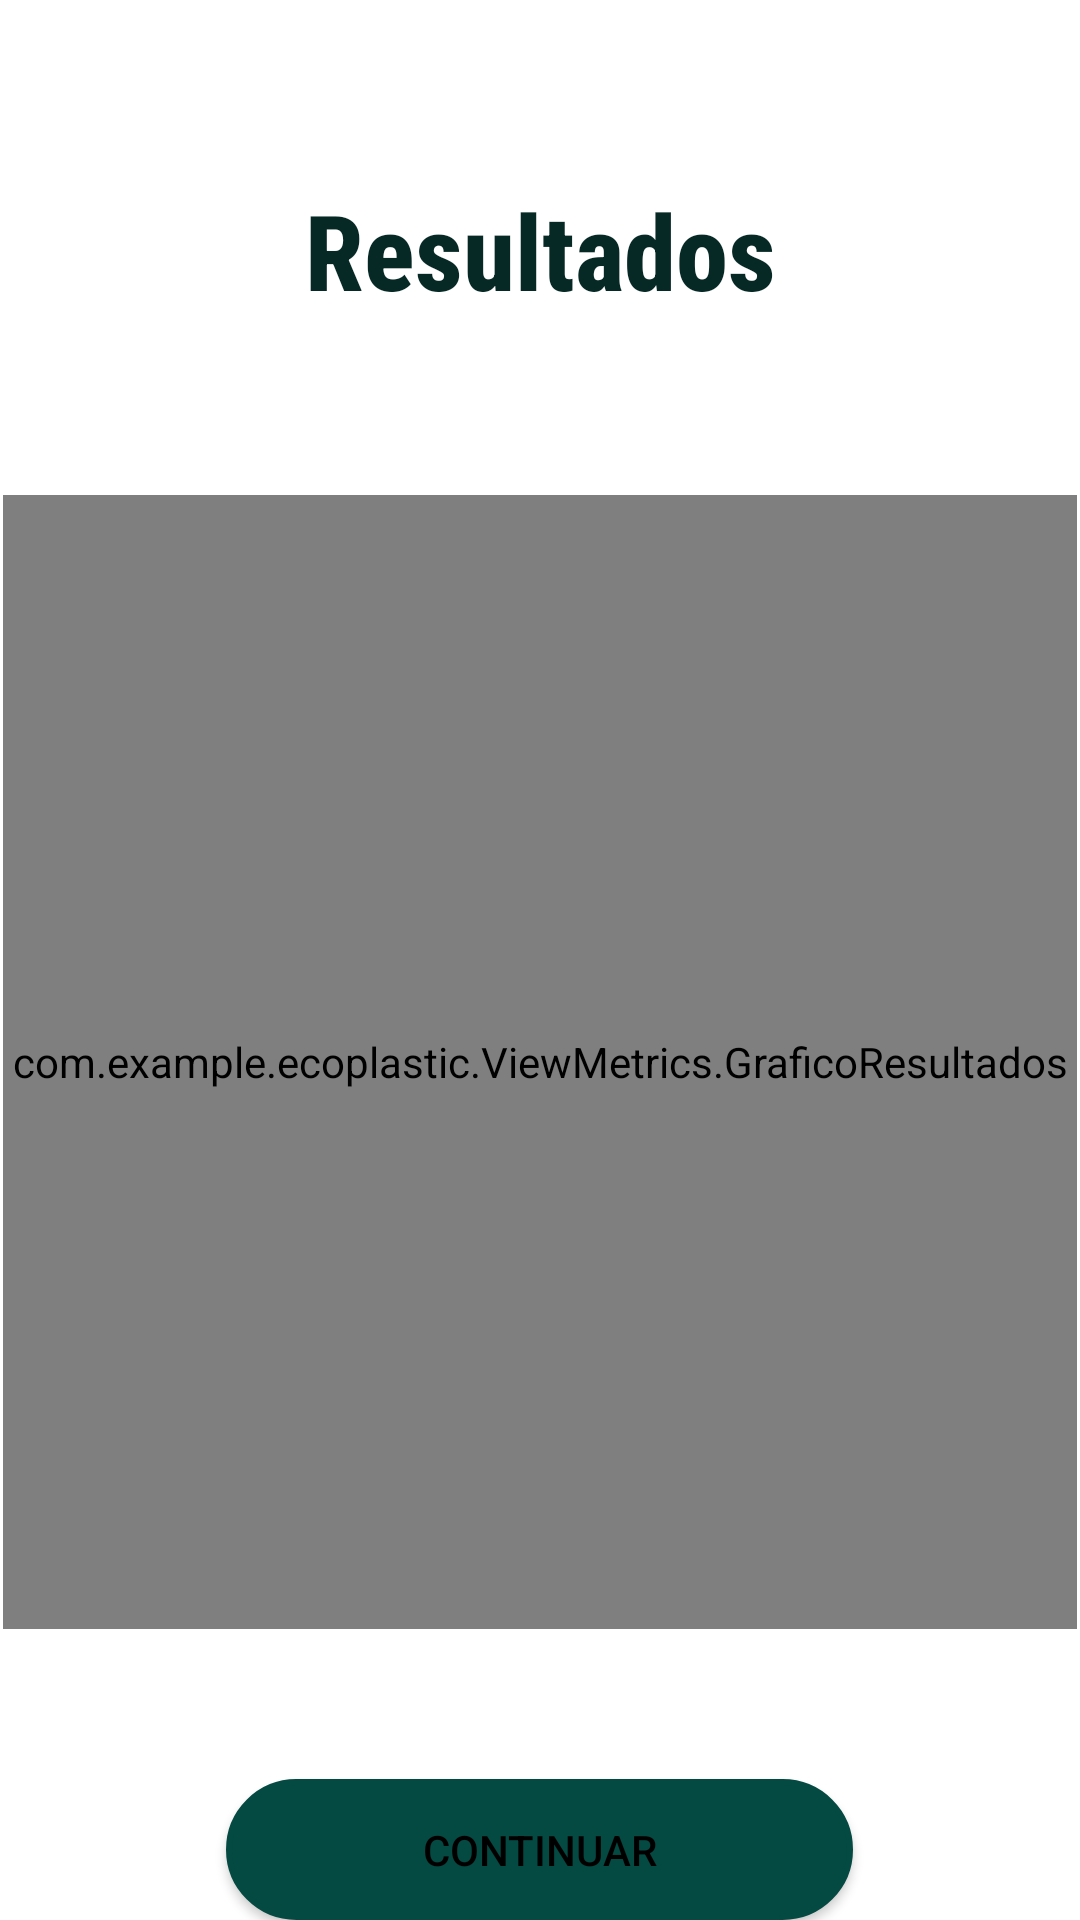

Layout XML and referenced resources for this Android screen:
<!-- AndroidManifest.xml: application theme Theme.EcoPlastic -->
<!-- res/layout/fragment_resultado.xml -->
<?xml version="1.0" encoding="utf-8"?>
<LinearLayout xmlns:android="http://schemas.android.com/apk/res/android"
    xmlns:tools="http://schemas.android.com/tools"
    xmlns:app="http://schemas.android.com/apk/res-auto"
    android:layout_width="match_parent"
    android:layout_height="match_parent"
    android:gravity="center_horizontal"
    android:orientation="vertical">

    <TextView
        android:id="@+id/textTitulo"
        android:layout_width="375dp"
        android:layout_height="65dp"
        android:layout_marginTop="60dp"
        android:fontFamily="sans-serif-condensed-medium"
        android:text="Resultados"
        android:textAlignment="center"
        android:textColor="@color/green_dark"
        android:textSize="35dp"
        android:textStyle="bold" />

    <com.example.ecoplastic.ViewMetrics.GraficoResultados
        android:id="@+id/imageGrafico"
        android:layout_width="358dp"
        android:layout_height="378dp"
        android:layout_marginTop="40dp" />

    <Button
        android:id="@+id/btn_Continuar"
        android:layout_width="209dp"
        android:layout_height="wrap_content"
        android:layout_marginTop="50dp"
        android:background="@drawable/setshape"
        android:text="CONTINUAR"
        android:textColor="@color/black"
        app:backgroundTint="@null" />

</LinearLayout>
<!-- resources referenced by this layout -->
<resources>
  <color name="black">#FF000000</color>
  <color name="green_dark">#062925</color>
  <!-- drawable setshape (drawable) -->
  <?xml version="1.0" encoding="utf-8"?>
  <shape xmlns:android="http://schemas.android.com/apk/res/android">
  
      <corners android:radius="25dp" />
      <stroke android:width="2dp" android:color="@color/green_normal" />
      
      <solid android:color="@color/green_normal" />
  
  </shape>
  <style name="Theme.EcoPlastic" parent="Theme.MaterialComponents.DayNight.NoActionBar">
          
          <item name="colorPrimary">@color/purple_500</item>
          <item name="colorPrimaryVariant">@color/purple_700</item>
          <item name="colorOnPrimary">@color/white</item>
          
          <item name="colorSecondary">@color/teal_200</item>
          <item name="colorSecondaryVariant">@color/teal_700</item>
          <item name="colorOnSecondary">@color/black</item>
          
          <item name="android:statusBarColor">?attr/colorPrimaryVariant</item>
          
      </style>
  <color name="green_normal">#044a42</color>
  <color name="purple_500">#044a42</color>
  <color name="purple_700">#FF3700B3</color>
  <color name="white">#FFFFFFFF</color>
  <color name="teal_200">#FF03DAC5</color>
  <color name="teal_700">#FF018786</color>
</resources>
